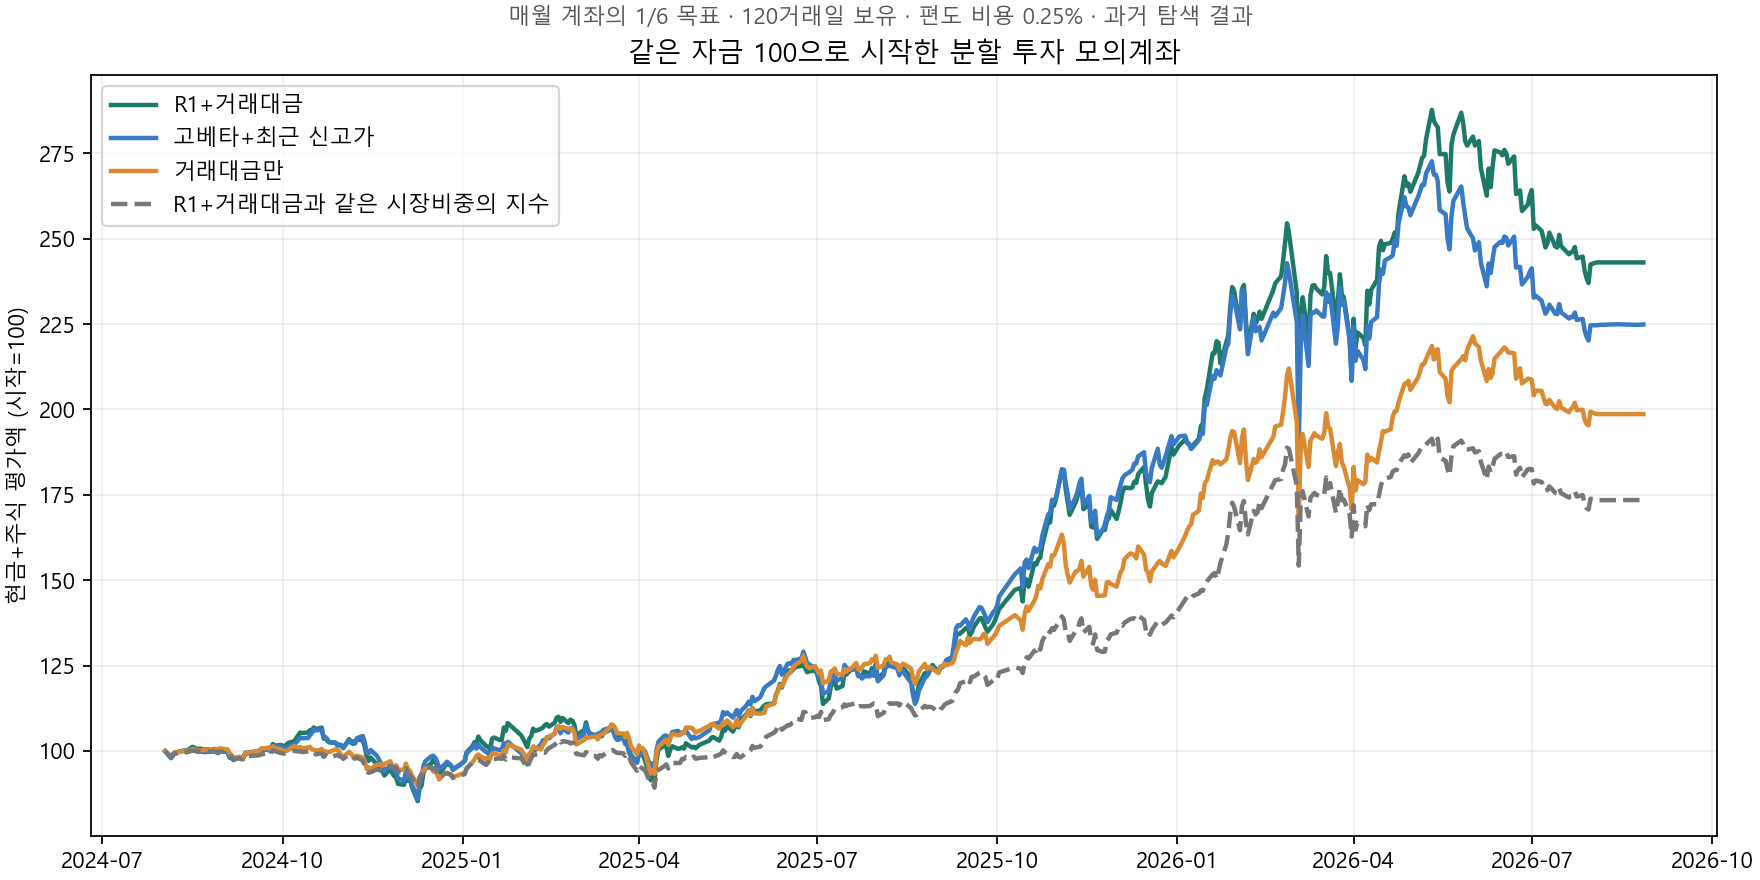

Source data for this figure (header and first rows):
name, matched, start, end, n_entries, total, cagr, mdd, average_exposure, cash_limited_entries, delayed_exits, remaining_positions, final_cash
R1, False, 20240802, 20260827, 20, 1.121, 0.4606, -0.2196, 0.7194, 8, 1, 1, 2.115
R1, True, 20240802, 20260827, 20, 0.6251, 0.2773, -0.181, 0.7145, 7, 0, 0, 1.625
R1_amount, False, 20240802, 20260827, 20, 1.431, 0.5646, -0.2255, 0.7215, 7, 1, 1, 2.424
R1_amount, True, 20240802, 20260827, 20, 0.7346, 0.32, -0.1831, 0.7139, 7, 0, 0, 1.735
beta_near, False, 20240802, 20260827, 20, 1.249, 0.5045, -0.2242, 0.7179, 7, 1, 1, 2.248
beta_near, True, 20240802, 20260827, 20, 0.5401, 0.2432, -0.1802, 0.7155, 7, 0, 0, 1.54
size_only, False, 20240802, 20260827, 20, 0.9363, 0.3952, -0.195, 0.7175, 6, 1, 0, 1.936
size_only, True, 20240802, 20260827, 20, 1.439, 0.5674, -0.1923, 0.719, 7, 0, 0, 2.439
amount_only, False, 20240802, 20260827, 20, 0.9864, 0.4133, -0.205, 0.7123, 6, 0, 0, 1.986
amount_only, True, 20240802, 20260827, 20, 1.168, 0.4769, -0.1892, 0.7178, 8, 0, 0, 2.168
beta_only, False, 20240802, 20260827, 20, 0.6314, 0.2798, -0.2442, 0.715, 5, 9, 8, 1.589
beta_only, True, 20240802, 20260827, 20, 0.5114, 0.2314, -0.1798, 0.7122, 8, 0, 0, 1.511
momentum_only, False, 20240802, 20260827, 20, 0.2528, 0.1203, -0.2259, 0.7119, 7, 2, 0, 1.253
momentum_only, True, 20240802, 20260827, 20, 0.5756, 0.2575, -0.1821, 0.7119, 7, 0, 0, 1.576
near_only, False, 20240802, 20260827, 20, 0.2009, 0.09668, -0.1809, 0.7067, 6, 3, 0, 1.201
near_only, True, 20240802, 20260827, 20, 0.6907, 0.303, -0.1828, 0.714, 8, 0, 0, 1.691
